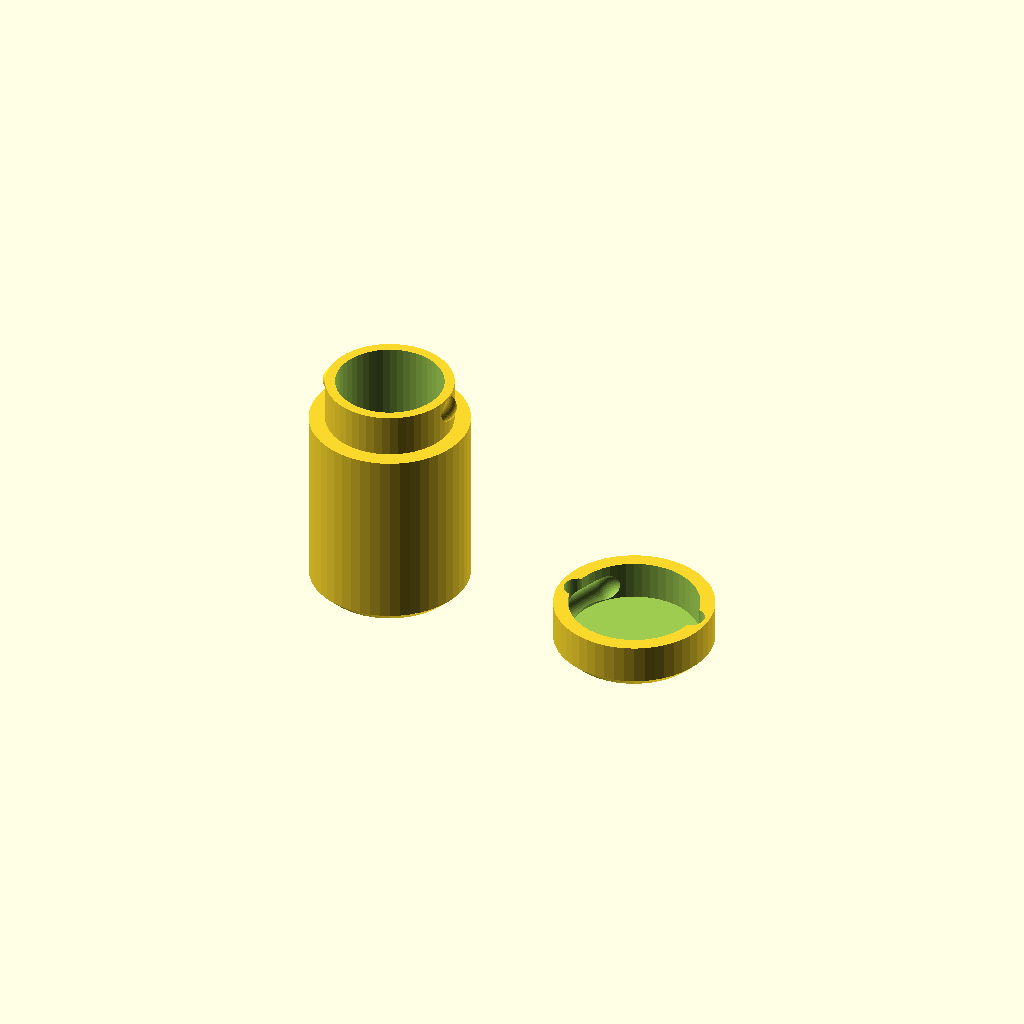
Cell 1 — every parameter at its default value.
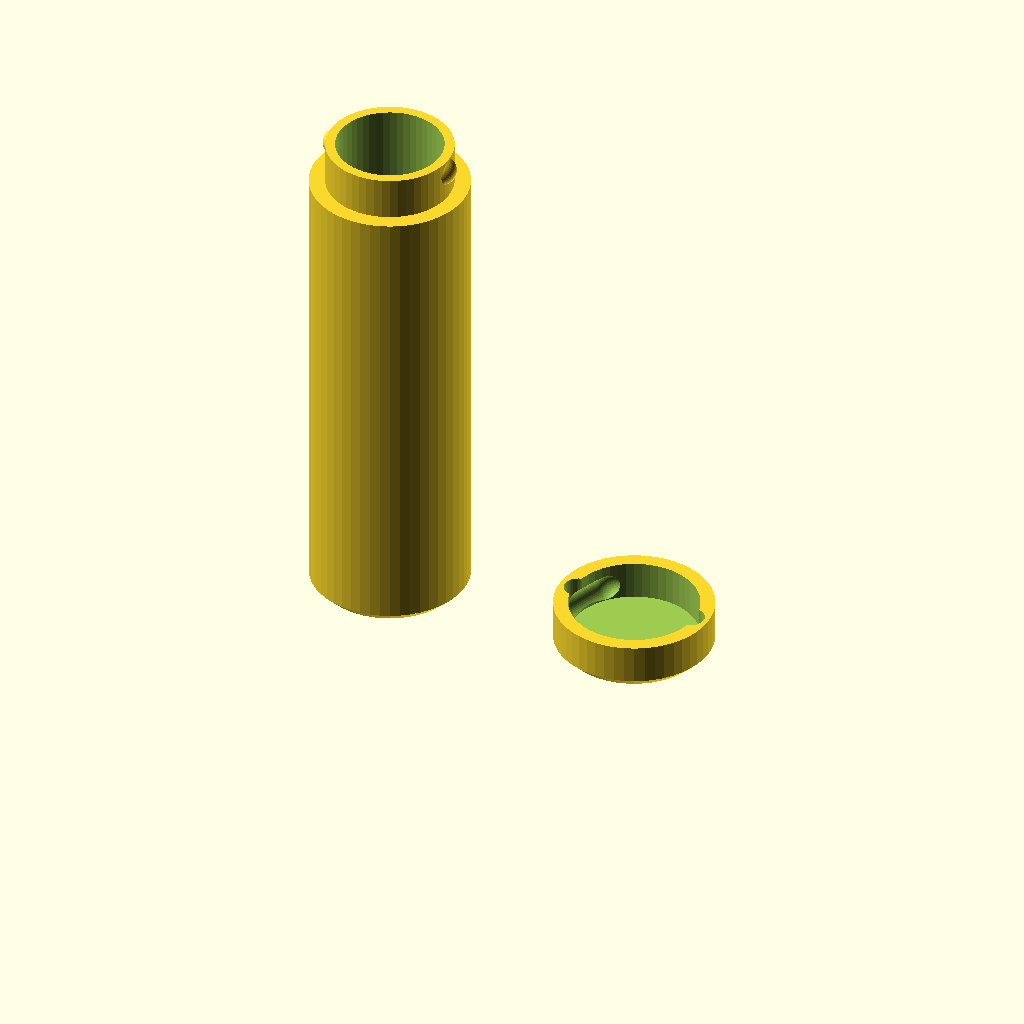
Cell 2 — h_atomiseur set to 100, the other parameters unchanged.
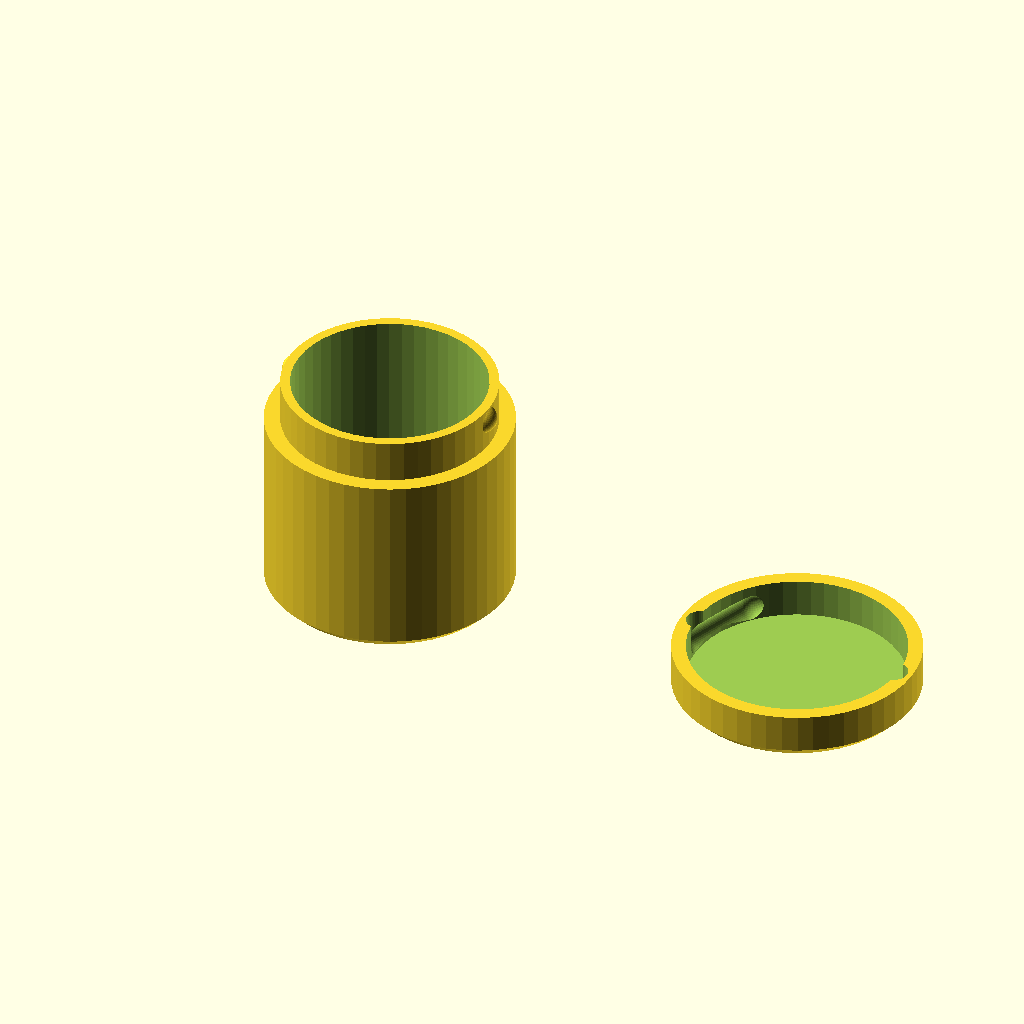
Cell 3: the same model with d_atomiseur = 40.
All cells are drawn from one camera (rotation 55°, 0°, 25°, orthographic, colour scheme Cornfield), so only the parameter changes between them.
The OpenSCAD source (scadFiles/2025553/3175017.scad):
// An Atomizer box to allow travellers to take their atomisers

// Enter here the parameters for your Atomizer



// Total height of the atomizer, including the screw

h_atomiseur=42;//[0:1:100]



// Diameter of the atomizer

d_atomiseur=22;//[20:1:40]



// Screw length of the atomizer (default value should work for any atomizer)

screw_length=4;//[4:1:8]





/* [Hidden] */



diameter_of_hole=8;

epaisseurboite=2;

delta=0.3;

h_total=h_atomiseur+epaisseurboite+4;

h_couvercle=10;



$fn=50;







boite();



module boite ()

{



    

    difference()

    {

     union()



     {

        cylinder(r1=(d_atomiseur/2)+2*epaisseurboite+delta-1,r2=(d_atomiseur/2)+2*epaisseurboite+delta+1,h=2);



        translate([0,0,0]) cylinder(r=(d_atomiseur/2)+epaisseurboite,h=h_total);

        translate([0,0,epaisseurboite])cylinder(r=(d_atomiseur/2)+2*epaisseurboite+delta+1,h=h_total-h_couvercle+1.5-delta-epaisseurboite);



        translate([(d_atomiseur/2)+0.5,0,h_total-3]) sphere(r=3);

        translate([-(d_atomiseur/2)-0.5,0,h_total-3]) sphere(r=3);

     }

    translate([0,0,epaisseurboite+screw_length+1])cylinder(r=(d_atomiseur/2),h=h_total);

    translate([0,0,epaisseurboite])cylinder(r=diameter_of_hole/2,h=h_total);

    }





translate ([2*d_atomiseur+10,0,0]) couvercle();

}





module couvercle()

{





    difference()

    {

    union()

    {

        cylinder(r1=(d_atomiseur/2)+2*epaisseurboite+delta-1,r2=(d_atomiseur/2)+2*epaisseurboite+delta+1,h=epaisseurboite);

         translate([0,0,epaisseurboite])        cylinder(r=(d_atomiseur/2)+2*epaisseurboite+delta+1,h=h_couvercle-epaisseurboite);

    }

//creuser le couvercle

    translate([0,0,epaisseurboite])cylinder(r=(d_atomiseur/2)+epaisseurboite+delta,h=h_couvercle);



//descente de la sphere

hull()

    {

    translate([(d_atomiseur/2)+epaisseurboite+delta-1,0,epaisseurboite+3]) sphere(r=3);  

    translate([(d_atomiseur/2)+epaisseurboite+delta-1,0,epaisseurboite+13]) sphere(r=3);  

    }



// chemin tournant        

hull()

    {

    translate([(d_atomiseur/2)+epaisseurboite+delta-1,0,epaisseurboite+3]) sphere(r=3);  

    rotate([0,0,-40])    translate([(d_atomiseur/2)+epaisseurboite+delta-1,0,epaisseurboite+3]) sphere(r=3);  

    }





//descente de la sphere

hull()

    {

    translate([-(d_atomiseur/2)-epaisseurboite-delta+1,0,epaisseurboite+3]) sphere(r=3);  

    translate([-(d_atomiseur/2)-epaisseurboite-delta+1,0,epaisseurboite+13]) sphere(r=3);  

    }





// chemin tournant          

hull()

    {

    translate([-(d_atomiseur/2)-epaisseurboite-delta+1,0,epaisseurboite+3]) sphere(r=3);  

    rotate([0,0,-40])    translate([-(d_atomiseur/2)-epaisseurboite-delta+1,0,epaisseurboite+3]) sphere(r=3);  

    }





   }



}
Customizer parameters (derived from the source; name, type, default, range or options):
h_atomiseur: number, default 42, range 0 to 100, step 1
d_atomiseur: number, default 22, range 20 to 40, step 1
screw_length: number, default 4, range 4 to 8, step 1
